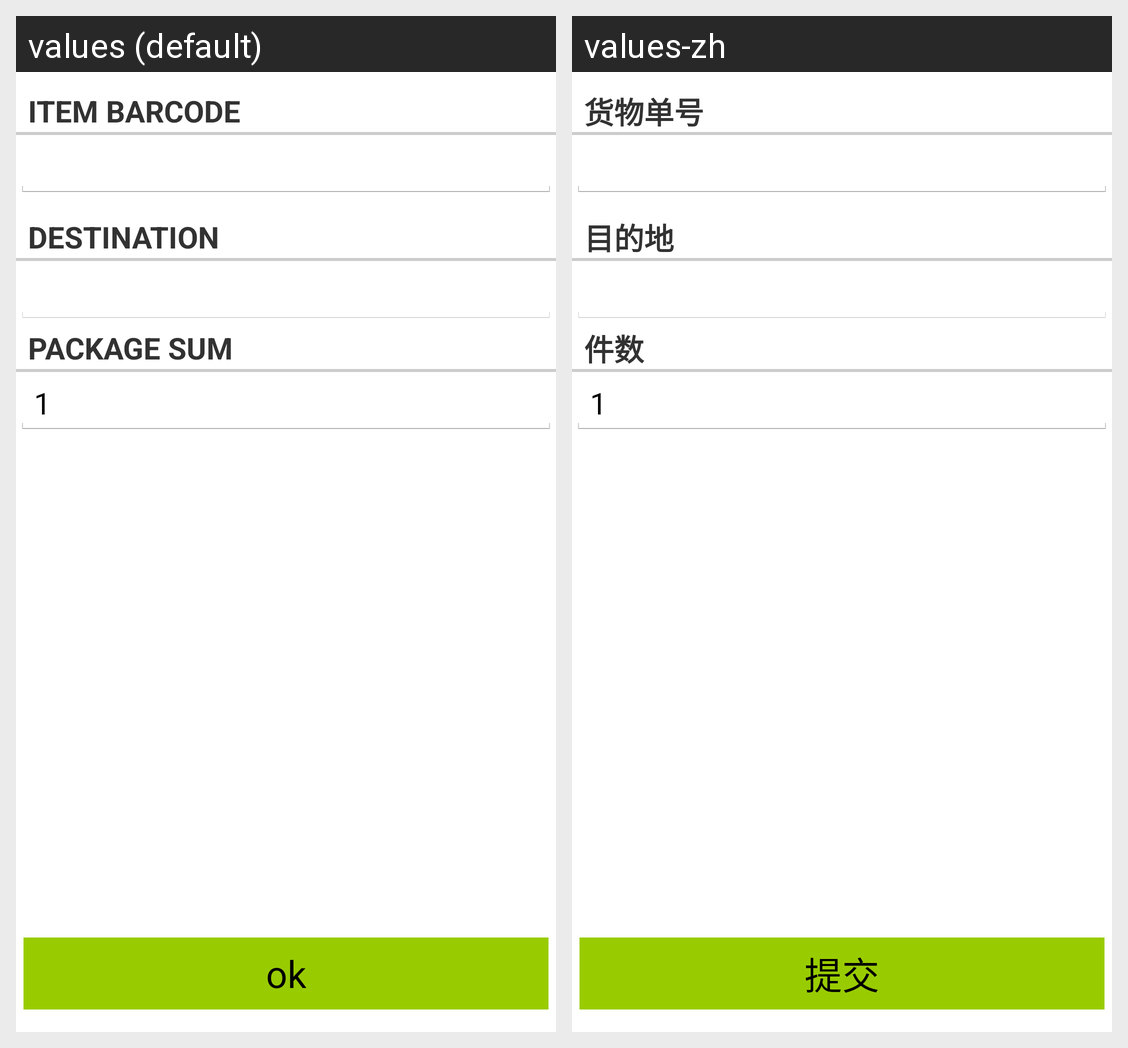

Translations of the strings shown on this Android screen, per locale in the grid:
Android screen res/layout/fragment_item_output.xml rendered under 2 locales, left to right: values (default), values-zh. Device: Nexus 5 (rendered at 1080×1920; each locale shown at half size, 540×960, under a caption strip naming it); theme AppTheme.
Strings drawn on this screen, with the default value and each locale's value (text and hints the layout hard-codes, and strings that could not be matched under every locale, appear in the picture but are not listed):

title_item_barcode
  values: item barcode
  values-zh: 货物单号

title_destination
  values: destination
  values-zh: 目的地

title_package_sum
  values: package sum
  values-zh: 件数
